Dataset: data (GitHub, Achuthan2909/Heart-Disease-Analysis-using-ECG-Spectrograms-and-SHAP). Classes: APC, LBB, NOR, PVC, RBB.

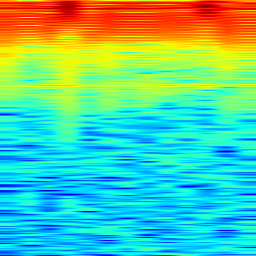
Label: NOR

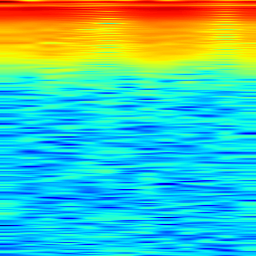
Label: RBB

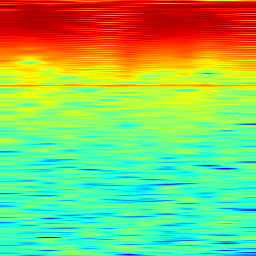
Label: APC

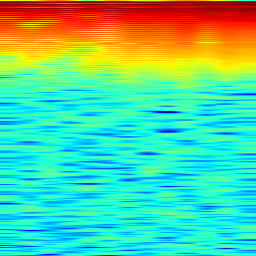
Label: PVC

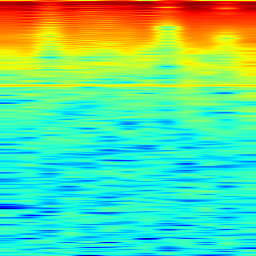
Label: LBB

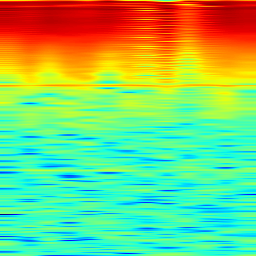
Label: NOR
